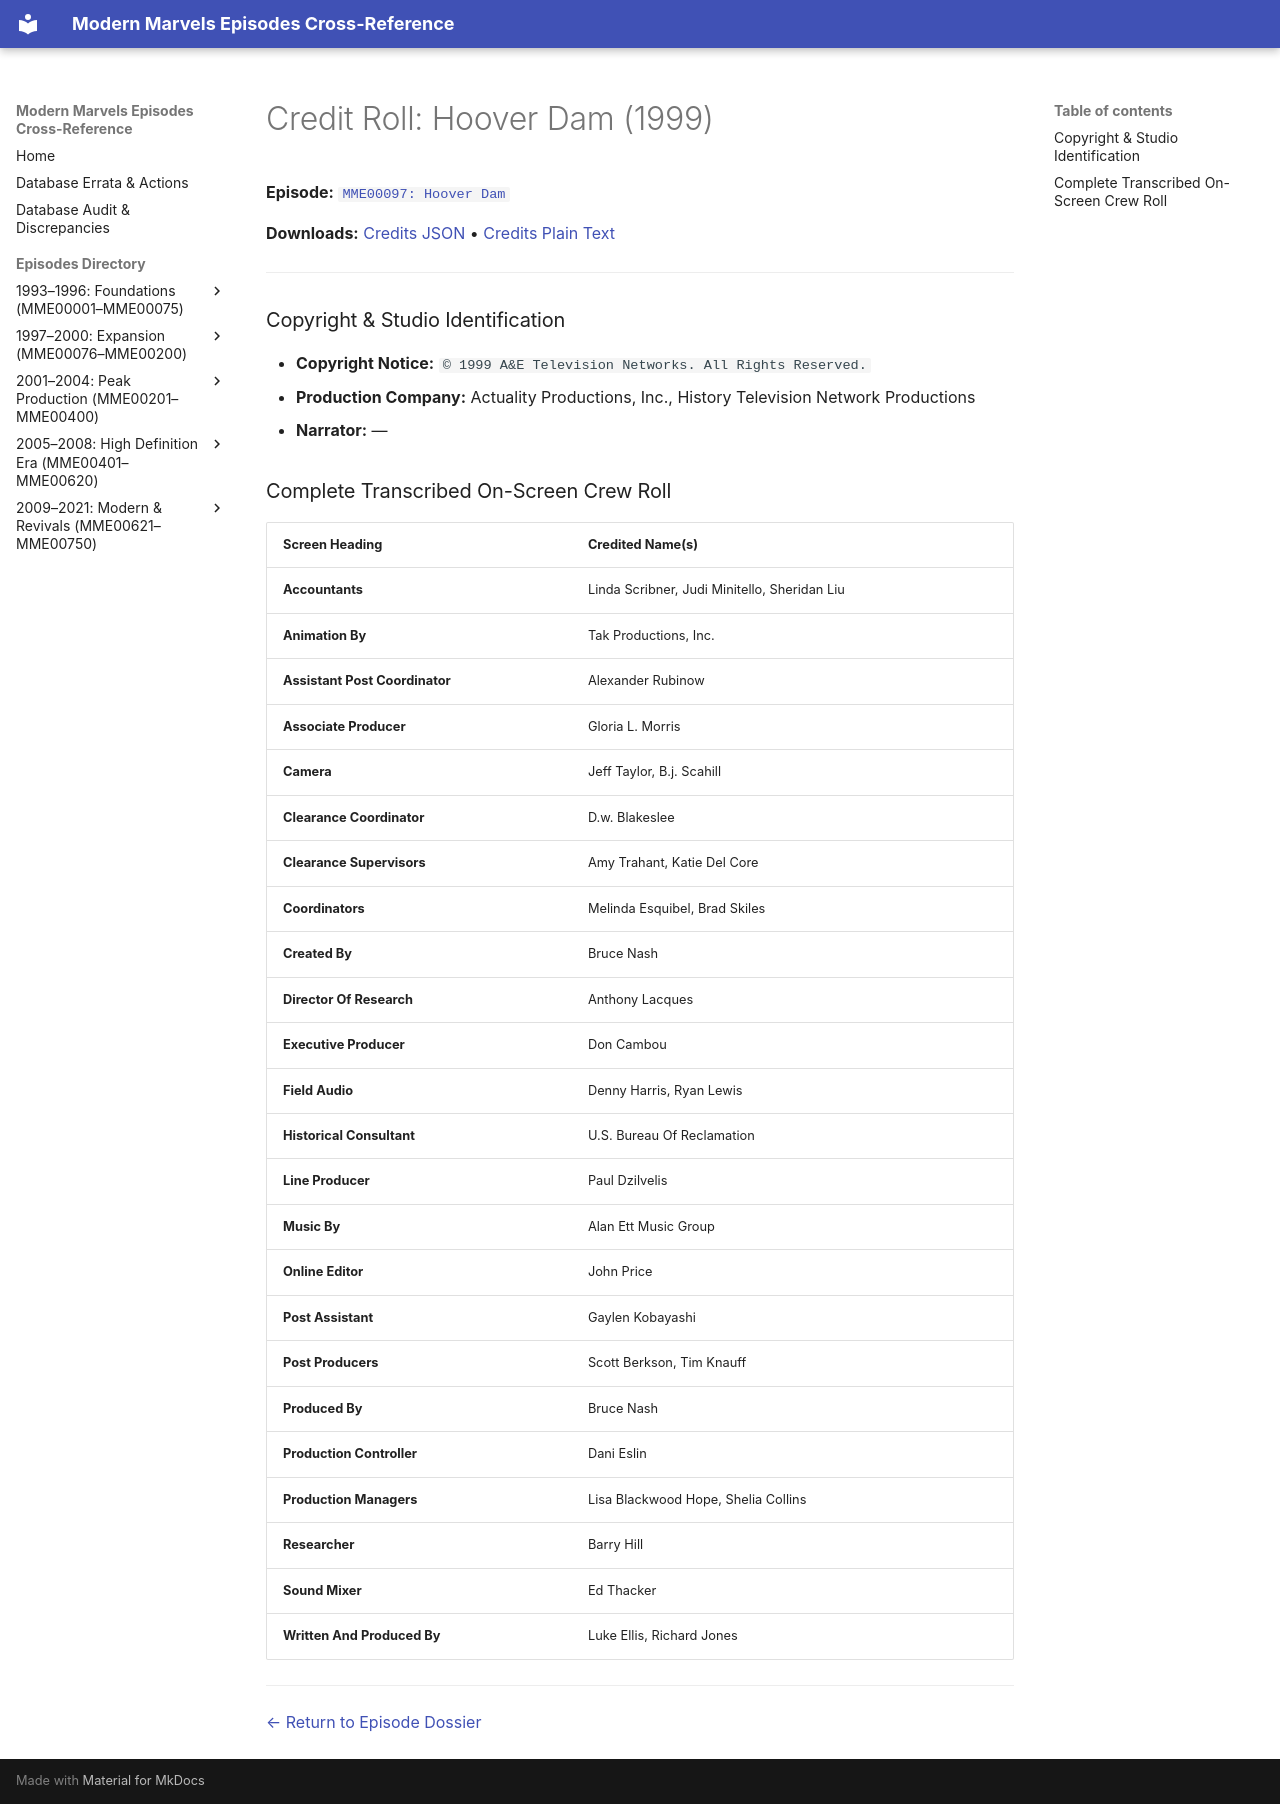

repository: ModernMarvelsFan/ModernMarvels · page: credits/MME00097-credits/index.html · generator: mkdocs

# Credit Roll: Hoover Dam (1999)
**Episode:** [`MME00097: Hoover Dam`](../episodes/MME00097.md)

**Downloads:** [Credits JSON](json/MME00097-credits.json) • [Credits Plain Text](txt/MME00097-credits.txt)

---

### Copyright & Studio Identification
* **Copyright Notice:** `© 1999 A&E Television Networks. All Rights Reserved.`
* **Production Company:** Actuality Productions, Inc., History Television Network Productions
* **Narrator:** —

### Complete Transcribed On-Screen Crew Roll

| Screen Heading | Credited Name(s) |
| :--- | :--- |
| **Accountants** | Linda Scribner, Judi Minitello, Sheridan Liu |
| **Animation By** | Tak Productions, Inc. |
| **Assistant Post Coordinator** | Alexander Rubinow |
| **Associate Producer** | Gloria L. Morris |
| **Camera** | Jeff Taylor, B.j. Scahill |
| **Clearance Coordinator** | D.w. Blakeslee |
| **Clearance Supervisors** | Amy Trahant, Katie Del Core |
| **Coordinators** | Melinda Esquibel, Brad Skiles |
| **Created By** | Bruce Nash |
| **Director Of Research** | Anthony Lacques |
| **Executive Producer** | Don Cambou |
| **Field Audio** | Denny Harris, Ryan Lewis |
| **Historical Consultant** | U.S. Bureau Of Reclamation |
| **Line Producer** | Paul Dzilvelis |
| **Music By** | Alan Ett Music Group |
| **Online Editor** | John Price |
| **Post Assistant** | Gaylen Kobayashi |
| **Post Producers** | Scott Berkson, Tim Knauff |
| **Produced By** | Bruce Nash |
| **Production Controller** | Dani Eslin |
| **Production Managers** | Lisa Blackwood Hope, Shelia Collins |
| **Researcher** | Barry Hill |
| **Sound Mixer** | Ed Thacker |
| **Written And Produced By** | Luke Ellis, Richard Jones |

---
[← Return to Episode Dossier](../episodes/MME00097.md)
